Run: headless pygame with SDL's dummy video driver; simulated clock (each Clock.tick advances the game by its frame time, no real sleeping); random seed 0; keys injected as events and as key.get_pressed() state; mouse plan: one left click at the window centre at the start of phase 2, then a move to the lower-right quarter at the start of phase 3.
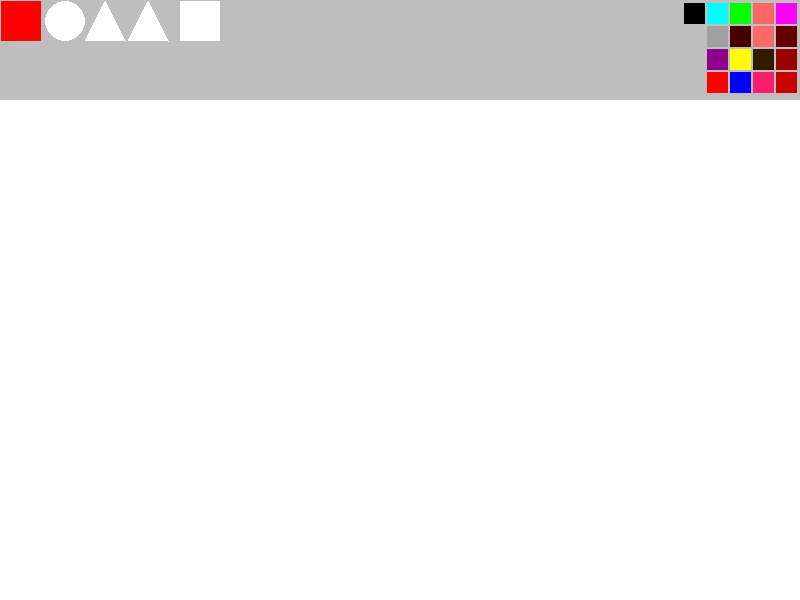
Frame 1 of 4 · flips 1–60 · no input
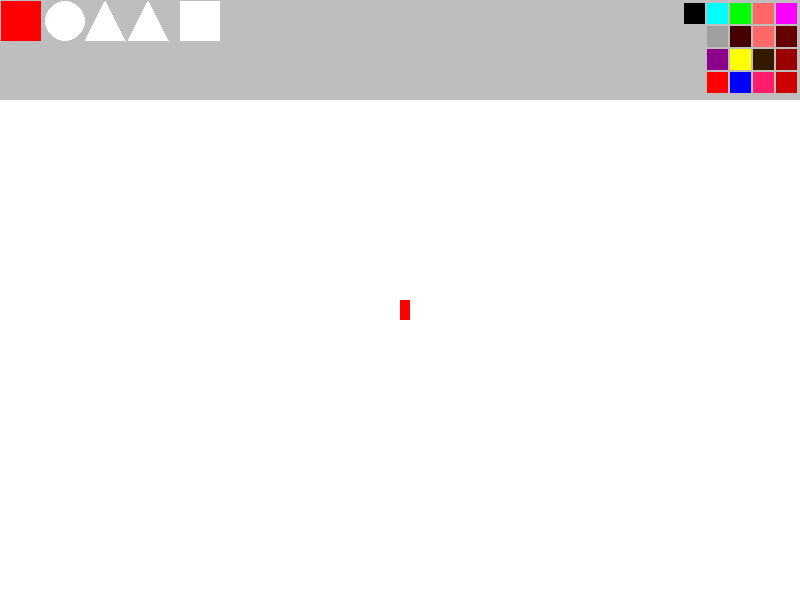
Frame 2 of 4 · flips 61–180 · clicked the window centre · tapped SPACE, RETURN · held RIGHT (→), D
Frame 3 of 4 · flips 181–300 · moved the mouse to the lower-right quarter · held DOWN (↓), S · screen unchanged from frame 2, image omitted
Frame 4 of 4 · flips 301–420 · held LEFT (←), A, UP (↑), W · screen unchanged from frame 3, image omitted

The pygame program that drew these frames:

import pygame


pygame.init()

colours = [ (255,0,255),
            (102,0,0),
            (153,0,0),
            (204,0,0),
            (255,102,102),
            (254,104,104),
            (51,25,0),
            (254,28,108),
            (0,255,0),
            (70,0,0),
            (255,255,0),
            (0,0,255),
            (0,255,255),
            (160,160,160),
            (140,0,140),
            (255,0,0),
            (0,0,0),
    ]
buttons = []

WHITE = (255,255,255)
GREY2 = (160,160,160)
GREY = (140,140,140)
RED = (255,0,0)
BLACK = (0,0,0)

SCREEN_WIDTH = 800
SCREEN_HEIGHT = 500
MARGIN_TOP = 100

l = 3
x = 2
size = 21

screen = pygame.display.set_mode((SCREEN_WIDTH,SCREEN_HEIGHT+MARGIN_TOP))
pygame.display.set_caption("Paint")

eraser = 0
rect_button = pygame.Rect(1,1,40,40)
circle_button = pygame.Rect(45,1,40,40)
eraser_button = pygame.Rect(180,1,40,40)
triangle_button = pygame.Rect(70,1,40,40)
eq_triangle_button = pygame.Rect(115,1,40,40)
for i in range(len(colours)):
    buttons.append(pygame.Rect(SCREEN_WIDTH - l - (i // 4 + 1) * size -  (i // 4) * x, l + i % 4 * (x + size),size,size))

curent_color = "red"
curent_shape = "rect"
pos = (0,100)
width = 10
height = 10
is_draw = False
coor = [[0,0],[0,0]]
nup = ndown = nleft = nright = True

def draw(shape,colur,cor,width,height,coor):
    if shape == "rect":
        pygame.draw.rect(screen,colur,pygame.Rect(cor[0],cor[1],width,height))
    if shape == "circle": 
        pygame.draw.circle(screen,colur,(cor[0],cor[1]),width//2)
    if shape == "triangle":
        pygame.draw.polygon(screen,colur,([cor[0],cor[1]],[coor[0][0],coor[0][1]],[coor[1][0],coor[1][1]]))
    if shape == "eq_triangle":
        pygame.draw.polygon(screen,colur,([ cor[0] - width // 2  , cor[1]+ int( width // 2  * ( 3 ** 0.5))] , [cor[0]  , cor[1] - width // 2  // 3], [cor[0] + width // 2 ,cor[1]+ int( width // 2  * ( 3 ** 0.5)) ] )) 


screen.fill(WHITE)
run = True
while run : 
    pygame.draw.rect(screen,'grey',(0,0,SCREEN_WIDTH,MARGIN_TOP))
    for i in range(len(colours)):
        pygame.draw.rect(screen,colours[i],buttons[i])
    
    if "rect" == curent_shape:
        pygame.draw.rect(screen,curent_color,(1,1,40,40))
    else :
        pygame.draw.rect(screen,'white',(1,1,40,40))
    if "circle" == curent_shape:
        pygame.draw.circle(screen,curent_color,(65,21),20)
    else :
        pygame.draw.circle(screen,"white",(65,21),20)  
    if eraser != 0 :
        pygame.draw.rect(screen,'grey',(180,1,40,40))
        pygame.draw.rect(screen,"red",(180,1,40,40),3)
    else :
        pygame.draw.rect(screen,'white',(180,1,40,40))
    if curent_shape == 'triangle':
        pygame.draw.polygon(screen,curent_color,([85,40],[105,1],[125,41]))
    else :
        pygame.draw.polygon(screen,"white",([85,40],[105,1],[125,41]))
    if curent_shape == "eq_triangle":
        pygame.draw.polygon(screen,curent_color,([128,40],[148,1],[168,41]))  
    else:
        pygame.draw.polygon(screen,'white',([128,40],[148,1],[168,41]))  
        
    for event in pygame.event.get()  :
        if event.type == pygame.QUIT:
            run = False
        pos = pygame.mouse.get_pos()
        mouse_button = pygame.mouse.get_pressed()
        if mouse_button[0]:
            if mouse_button[0] and pos[1] > 100 :
                is_draw = True
            elif mouse_button[0] and rect_button.collidepoint(pos):
                curent_shape = 'rect'
            elif mouse_button[0] and circle_button.collidepoint(pos) :
                curent_shape = 'circle'
            elif mouse_button[0] and eraser_button.collidepoint(pos) :
                if eraser == 0:
                    eraser = curent_color
                else :
                    eraser = 0
            elif mouse_button[0] and triangle_button.collidepoint(pos):
                curent_shape = "triangle"
            elif mouse_button[0] and eq_triangle_button.collidepoint(pos):
                curent_shape = "eq_triangle"
            for i in range(len(colours)):
                if mouse_button[0] and buttons[i].collidepoint(pos):
                    curent_color = colours[i]
            if curent_shape == "triangle" and is_draw:
                is_draw = False
                if coor[0] == [0,0]:
                    coor[0] = pos
                elif coor[1] == [0,0]:
                    coor[1] = pos
                else :
                    is_draw = True  
                
        if event.type == pygame.KEYDOWN:
            if event.key == pygame.K_UP and nup :
                width += 10
                nup = False
            if event.key == pygame.K_DOWN and ndown :
                width -= 10
                ndown = False
            if event.key == pygame.K_LEFT and nleft :
                height -= 10
                nleft = False
            if event.key == pygame.K_RIGHT and nright :
                height += 10
                nright = False
        if event.type == pygame.KEYUP:
            if event.key == pygame.K_UP :
                nup = True
            elif event.key == pygame.K_DOWN :
                ndown = True
            elif event.key == pygame.K_RIGHT :
                nright = True
            elif event.key == pygame.K_LEFT :
                nleft = True
                
                
            
    if is_draw:
        if eraser != 0 :
            draw(curent_shape,WHITE,pos,width,height,coor)     
        else :
            draw(curent_shape,curent_color,pos,width,height,coor)
            coor[0] = [0,0]
            coor[1] = [0,0]
        is_draw = False 
                 
    pygame.display.flip()
pygame.quit()
quit
